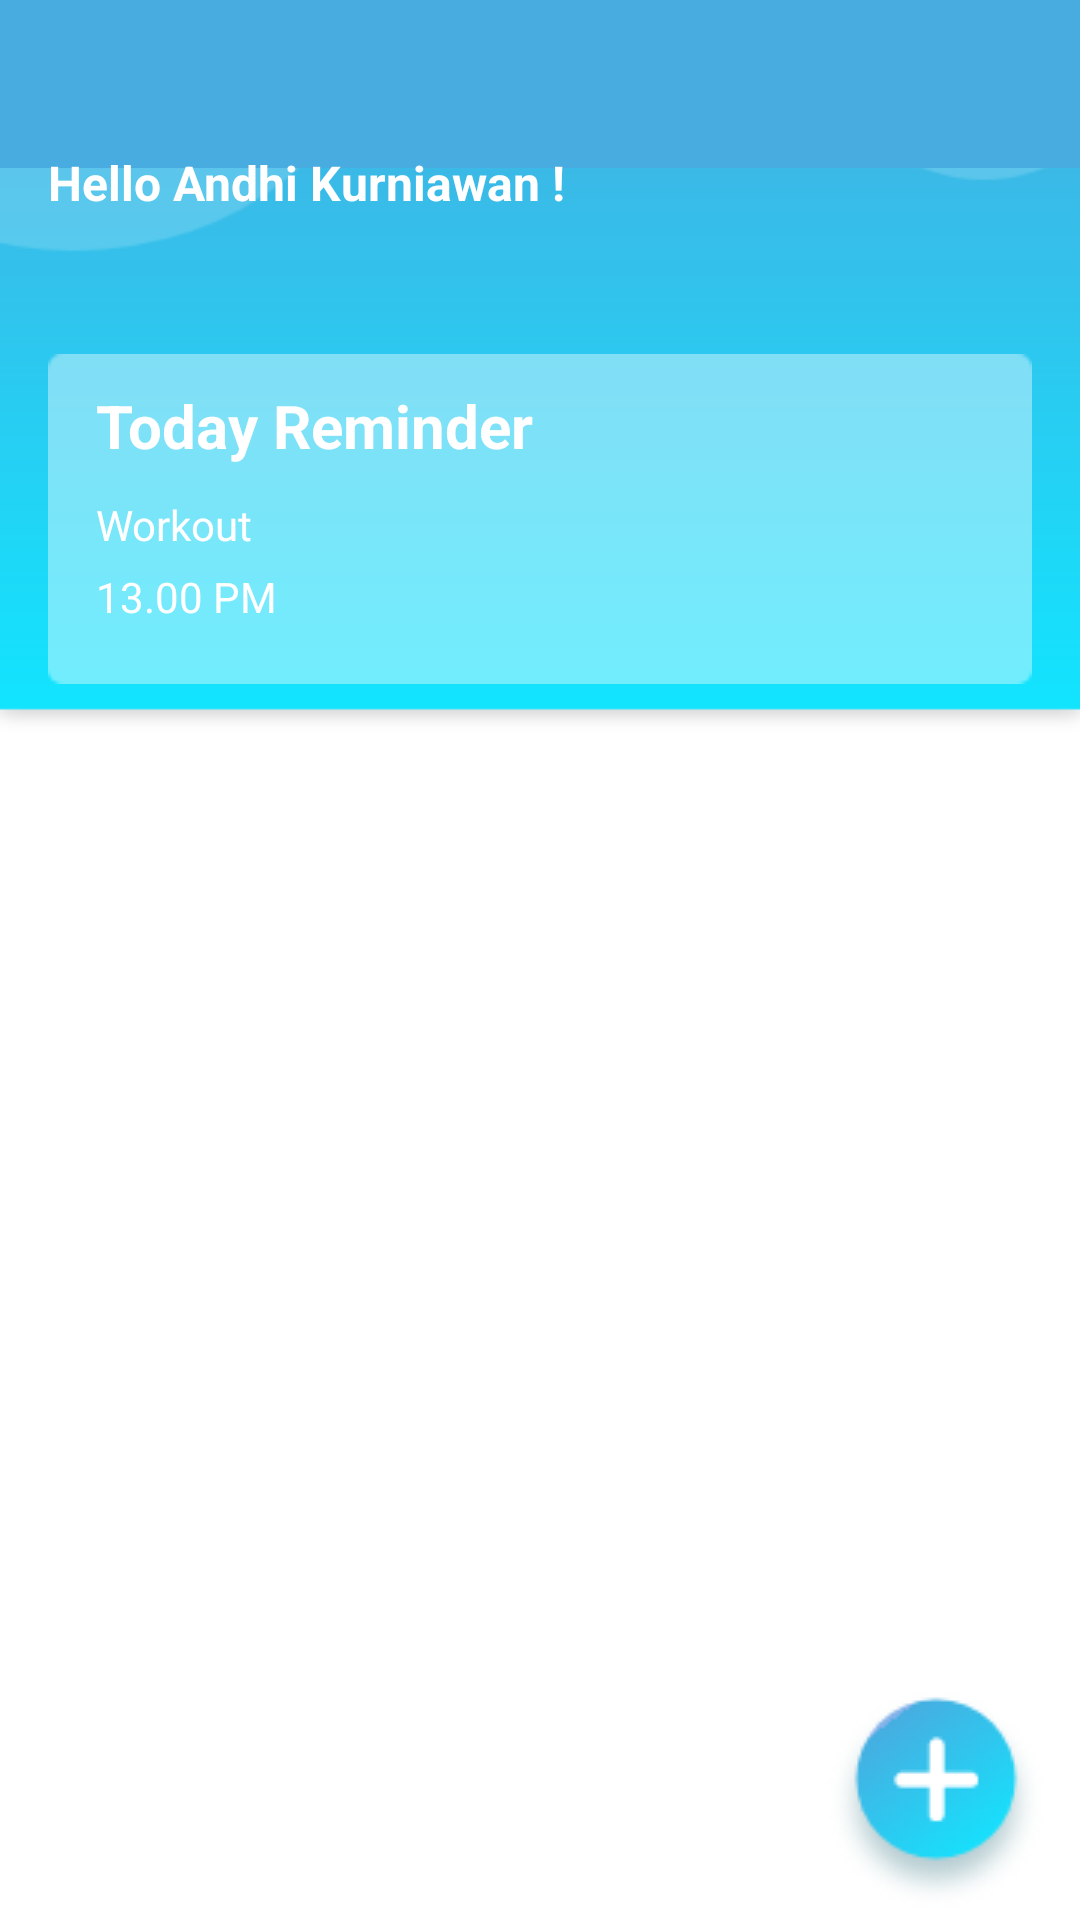

Layout XML and referenced resources for this Android screen:
<!-- AndroidManifest.xml: application theme AppTheme -->
<!-- res/layout/activity_reminder2.xml -->
<?xml version="1.0" encoding="utf-8"?>
<RelativeLayout xmlns:android="http://schemas.android.com/apk/res/android"
    xmlns:app="http://schemas.android.com/apk/res-auto"
    xmlns:tools="http://schemas.android.com/tools"
    android:layout_width="match_parent"
    android:layout_height="match_parent"
    android:orientation="vertical"
    android:background="@drawable/remind"
    >
    <androidx.appcompat.widget.Toolbar
        android:id="@+id/toolbar"
        android:layout_height="wrap_content"
        android:layout_width="match_parent"
        android:minHeight="?attr/actionBarSize"
        app:popupTheme="@style/ThemeOverlay.AppCompat.Light"
        app:contentInsetLeft="0dp"
        app:contentInsetStart="16dp"
        app:theme="@style/ThemeOverlay.AppCompat.Dark.ActionBar"
        android:background="?attr/colorPrimary" />


    <LinearLayout
        android:layout_width="match_parent"
        android:layout_height="wrap_content"
        android:orientation="horizontal">
        <TextView
            android:layout_width="wrap_content"
            android:layout_height="wrap_content"
            android:text="Hello Andhi Kurniawan !"
            android:textSize="16sp"
            android:textColor="#fff"
            android:textStyle="bold"
            android:layout_marginStart="16dp"
            android:layout_marginTop="50dp"/>
        <ImageView
            android:layout_width="50dp"
            android:layout_height="50dp"
            android:layout_marginLeft="150dp"
            android:layout_marginTop="40dp"
            android:src="@drawable/man"
            />
    </LinearLayout>
    <LinearLayout
        android:layout_width="match_parent"
        android:layout_height="wrap_content"
        android:layout_marginTop="90dp"
        android:orientation="vertical">
        <View
            android:layout_width="match_parent"
            android:layout_height="110dp"
            android:background="@drawable/ret_reminder"
            android:alpha="0.4"
            android:layout_marginStart="16dp"
            android:layout_marginEnd="16dp"
            android:layout_marginTop="28dp"/>
        <TextView
            android:layout_width="wrap_content"
            android:layout_height="wrap_content"
            android:text="Today Reminder"
            android:textSize="20sp"
            android:textStyle="bold"
            android:textColor="#fff"
            android:layout_marginStart="32dp"
            android:layout_marginTop="-100dp"/>
        <TextView
            android:layout_width="wrap_content"
            android:layout_height="wrap_content"
            android:text="Workout"
            android:textSize="14sp"
            android:textStyle="normal"
            android:textColor="#fff"
            android:layout_marginStart="32dp"
            android:layout_marginTop="10dp"/>
        <TextView
            android:layout_width="wrap_content"
            android:layout_height="wrap_content"
            android:text="13.00 PM"
            android:textSize="14sp"
            android:textStyle="normal"
            android:textColor="#fff"
            android:layout_marginStart="32dp"
            android:layout_marginTop="5dp"/>
        <ImageView
            android:layout_width="wrap_content"
            android:layout_height="wrap_content"
            android:layout_marginStart="310dp"
            android:layout_marginTop="-70dp"
            android:background="@drawable/bell_reminder"
            android:adjustViewBounds="true"/>
    </LinearLayout>
    <ListView
        android:id="@+id/list"
        android:layout_marginTop="290dp"
        android:layout_width="match_parent"
        android:layout_marginStart="16dp"
        android:layout_marginEnd="16dp"
        android:layout_height="match_parent">

    </ListView>


    <ImageButton
        android:id="@+id/fab2"
        android:layout_width="wrap_content"
        android:layout_height="wrap_content"
        android:background="@drawable/btn_fab"
        android:adjustViewBounds="true"
        android:layout_alignParentEnd="true"
        android:layout_marginRight="8dp"
        android:layout_alignParentBottom="true"
        />



</RelativeLayout>
<!-- resources referenced by this layout -->
<resources>
  <!-- drawable btn_fab: png bitmap (drawable, 6448 bytes) -->
  <!-- drawable remind: png bitmap (drawable, 10284 bytes) -->
  <!-- drawable ret_reminder: png bitmap (drawable, 1124 bytes) -->
  <style name="AppTheme" parent="Theme.AppCompat.Light.NoActionBar">
          
          <item name="colorPrimary">@color/colorPrimary</item>
          <item name="colorPrimaryDark">@color/colorPrimaryDark</item>
          <item name="colorAccent">@color/colorAccent</item>
      </style>
  <color name="colorPrimary">#48ACE0</color>
  <color name="colorPrimaryDark">#2F80ED</color>
  <color name="colorAccent">#03DAC5</color>
</resources>
